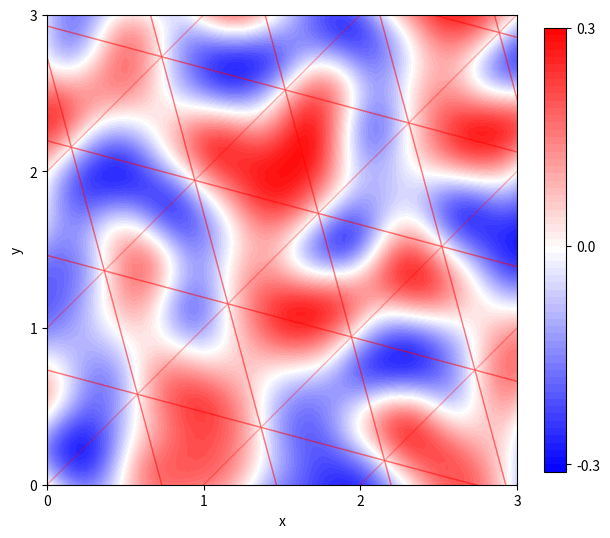

Write Python code to recreate this figure.
import numpy as np
import matplotlib.pyplot as plt
from matplotlib.ticker import *

#np.set_printoptions(precision=4)

N=2
F=(np.sqrt(N+1)-1)/N
T=np.array([[1+F,  F],
            [  F,1+F]])

G=(1-1/np.sqrt(N+1))/N
S=np.array([[1-G, -G],
            [ -G,1-G]])

def HASH(n,m):
    return (b(n,m,0)+b(m,n,1)+b(n,m,2)+b(m,n,3)+
            b(n,m,4)+b(m,n,5)+b(n,m,6)+b(m,n,7))

pattern=[0,3,15,10]

def b(n,m,B):
    id=2*bit(n,B)+bit(m,B)
    return pattern[id]

def bit(n,B):
    return n>>B & 1

def k(r2): #r2 means r squared
    if 0.6>r2:
        return 8*(0.6-r2)**4
    return 0

def calc(n,m,xin,yin):
    xn,ym=np.matmul(S,(n,m))
    x,y=xin-xn,yin-ym
    h=HASH(n,m)
    bit(h,0)==0 and (p:=x,q:=y) or (p:=y,q:=x)
    bit(h,1)==1 and (q:=0)
    bit(h,2)==0 and (q:=-q)
    bit(h,3)==0 and (p:=-p)
    return (p+q)*k(x**2+y**2)

#reference
#g=((-1,-1),(-1,-1),(-1,0),(0,-1),
#   (-1,1),(1,-1),(-1,0),(0,-1),
#   (1,-1),(-1,1),(1,0),(0,1),
#   (1,1),(1,1),(1,0),(0,1))
#rng = np.random.default_rng()
#random_table=rng.integers(0,16,(256,256))
#def calc_reference(n,m,xin,yin):
#    xn,ym=np.matmul(S,(n,m))
#    x,y=xin-xn,yin-ym
#    grad=g[random_table[m,n]]
#    return np.dot(grad,(x,y))*k(x**2+y**2)
#calc=calc_reference

def simplex2d(xin,yin):
    xp,yp=np.matmul(T,(xin,yin))
    n0,m0=int(xp),int(yp)
    yp-m0 > xp-n0 and (m1:=m0+1,n1:=n0) or (m1:=m0,n1:=n0+1)
    n2,m2=n0+1,m0+1
    return calc(n0,m0,xin,yin)+calc(n1,m1,xin,yin)+calc(n2,m2,xin,yin)

if __name__=="__main__":
    def ij(m,n):
        for i in range(m):
            for j in range(n):
                yield i,j
    #make plot data
    HI=3
    X=Y=np.arange(0,HI+0.04,0.05)
    X,Y=np.meshgrid(X,Y,indexing="ij") #x[nx,ny]
    Z=np.empty(X.shape)
    for nx,ny in ij(*X.shape):
        Z[nx,ny]=simplex2d(X[nx,ny],Y[nx,ny])
    #print(np.max(Z),np.min(Z))
    fig, ax = plt.subplots(figsize=(6,6),layout="constrained")
    level=np.arange(-0.31,0.31,0.01)
    CS=ax.contourf(X,Y,Z,level,cmap="bwr")
    cbar=fig.colorbar(CS,shrink=0.75)
    cbar.set_ticks([-0.3,0.0,0.3])
    ax.axis("square")
    def show_grid():
        SQUARE=np.array(([0,0],[1,0],[1,1],[0,0],[0,1],[1,1]))
        M=20
        s=np.zeros([M,M,6,2])
        for i,j in ij(M,M):
            s[i,j]=[np.matmul(S,p) for p in SQUARE+(j,i)]
            options={"facecolor":(0,0,0,0),
                     "edgecolor":(1,0,0,0.3),
                     "closed":False}
            poly=plt.Polygon(s[i,j],**options)
            ax.add_patch(poly)
    show_grid()
    ax.set_xlabel("x")
    ax.set_ylabel("y")
    ax.xaxis.set_major_locator(MultipleLocator(base=1.0))
    ax.yaxis.set_major_locator(MultipleLocator(base=1.0))
    #plt.savefig("simplex2d.svg")
    plt.show()
